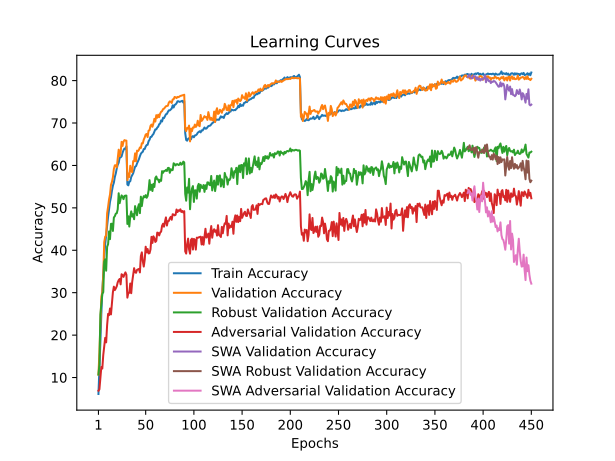

Source data for this figure (header and first rows):
train_accuracy; train_loss; valid_accuracy; valid_loss; valid_accuracy_robust; valid_accuracy_adversarial; valid_accuracy_swa; valid_accuracy_robust_swa; valid_accuracy_adversarial_swa
6,1200; 4,2900; 10,6900; 4,0235; 10,7000; 6,8900; 10,6900; 10,7000; 6,8900
11,9240; 3,9758; 15,8300; 3,8387; 13,0138; 7,2100; 15,8300; 13,0138; 7,2100
18,2260; 3,7043; 22,8300; 3,6998; 24,8310; 9,8100; 22,8300; 24,8310; 9,8100
25,0260; 3,4242; 29,0600; 3,3580; 27,2724; 12,4800; 29,0600; 27,2724; 12,4800
30,3780; 3,2107; 30,0900; 3,3476; 29,7241; 12,1100; 30,0900; 29,7241; 12,1100
34,5380; 3,0521; 34,1400; 3,1600; 30,1276; 15,3200; 34,1400; 30,1276; 15,3200
38,2920; 2,9167; 41,9200; 2,8074; 37,3483; 17,3700; 41,9200; 37,3483; 17,3700
41,4160; 2,8056; 43,2000; 2,7457; 37,8552; 19,3500; 43,2000; 37,8552; 19,3500
43,6580; 2,7202; 43,4700; 2,7281; 35,1828; 18,2900; 43,4700; 35,1828; 18,2900
45,9560; 2,6486; 48,7300; 2,5632; 40,8276; 22,3500; 48,7300; 40,8276; 22,3500
47,8980; 2,5773; 50,2300; 2,5651; 41,4276; 25,0000; 50,2300; 41,4276; 25,0000
49,6500; 2,5184; 51,9900; 2,4487; 44,4414; 24,7000; 51,9900; 44,4414; 24,7000
51,4200; 2,4568; 53,1600; 2,4199; 42,6276; 26,2700; 53,1600; 42,6276; 26,2700
52,4960; 2,4178; 55,4300; 2,2921; 46,2345; 24,8800; 55,4300; 46,2345; 24,8800
54,0160; 2,3690; 56,1200; 2,3206; 46,2552; 27,4100; 56,1200; 46,2552; 27,4100
55,2280; 2,3243; 57,2200; 2,2790; 44,5517; 30,1300; 57,2200; 44,5517; 30,1300
55,9420; 2,2959; 59,1800; 2,2091; 47,7276; 31,4200; 59,1800; 47,7276; 31,4200
57,2780; 2,2520; 60,0300; 2,1635; 48,0310; 30,6200; 60,0300; 48,0310; 30,6200
58,1180; 2,2253; 60,0500; 2,1694; 48,6414; 31,0100; 60,0500; 48,6414; 31,0100
59,3040; 2,1858; 59,5500; 2,1782; 48,7310; 31,5300; 59,5500; 48,7310; 31,5300
60,1540; 2,1548; 61,4900; 2,1202; 49,6690; 32,4500; 61,4900; 49,6690; 32,4500
60,6300; 2,1369; 63,7200; 2,0340; 53,4414; 32,9500; 63,7200; 53,4414; 32,9500
61,8360; 2,1040; 62,1600; 2,0842; 51,0966; 33,2400; 62,1600; 51,0966; 33,2400
61,9000; 2,0917; 62,9700; 2,0371; 52,1345; 31,9600; 62,9700; 52,1345; 31,9600
62,1300; 2,0806; 65,5700; 1,9777; 52,9379; 34,3500; 65,5700; 52,9379; 34,3500
62,9840; 2,0547; 64,5900; 1,9926; 52,6345; 34,1500; 64,5900; 52,6345; 34,1500
63,5940; 2,0402; 65,6100; 1,9652; 52,0483; 33,7200; 65,6100; 52,0483; 33,7200
63,9900; 2,0268; 65,9700; 1,9591; 52,8069; 34,3300; 65,9700; 52,8069; 34,3300
63,8940; 2,0230; 65,8700; 1,9599; 52,8828; 34,7900; 65,8700; 52,8828; 34,7900
64,5120; 2,0170; 65,8500; 1,9503; 52,8931; 34,2100; 65,8500; 52,8931; 34,2100
55,4980; 2,3049; 56,5300; 2,3200; 46,2000; 28,8300; 56,5300; 46,2000; 28,8300
55,3080; 2,3199; 58,1100; 2,2302; 48,0138; 29,9700; 58,1100; 48,0138; 29,9700
56,1500; 2,2964; 57,2700; 2,2740; 45,5897; 29,9700; 57,2700; 45,5897; 29,9700
56,2600; 2,2815; 59,9200; 2,2070; 47,9552; 32,1700; 59,9200; 47,9552; 32,1700
57,2900; 2,2508; 58,7000; 2,2108; 49,1724; 29,8800; 58,7000; 49,1724; 29,8800
57,7240; 2,2273; 58,4100; 2,2086; 47,9379; 32,5600; 58,4100; 47,9379; 32,5600
58,1320; 2,2198; 61,0200; 2,1398; 48,5241; 34,1200; 61,0200; 48,5241; 34,1200
58,9440; 2,1953; 60,9600; 2,1912; 47,3138; 35,7800; 60,9600; 47,3138; 35,7800
59,7140; 2,1699; 62,8500; 2,0683; 50,4138; 34,8200; 62,8500; 50,4138; 34,8200
59,8320; 2,1637; 60,9700; 2,1559; 49,3207; 34,6900; 60,9700; 49,3207; 34,6900
60,4700; 2,1460; 63,4900; 2,0567; 48,2552; 35,3800; 63,4900; 48,2552; 35,3800
60,9760; 2,1123; 63,3700; 2,0658; 50,0724; 35,4900; 63,3700; 50,0724; 35,4900
61,4840; 2,1051; 63,6800; 2,0455; 50,8586; 35,6000; 63,6800; 50,8586; 35,6000
62,1780; 2,0865; 64,2400; 2,0109; 48,7448; 34,7800; 64,2400; 48,7448; 34,7800
62,7580; 2,0647; 64,1200; 2,0608; 52,6379; 38,6500; 64,1200; 52,6379; 38,6500
63,0500; 2,0463; 65,2300; 2,0377; 50,4207; 39,5100; 65,2300; 50,4207; 39,5100
63,2240; 2,0408; 65,1900; 2,0046; 52,1276; 37,4400; 65,1900; 52,1276; 37,4400
63,8660; 2,0231; 66,0800; 1,9453; 52,7586; 36,1600; 66,0800; 52,7586; 36,1600
63,8720; 2,0179; 66,6000; 1,9692; 52,4897; 37,7600; 66,6000; 52,4897; 37,7600
64,4720; 1,9977; 67,2900; 1,9347; 53,0000; 40,8400; 67,2900; 53,0000; 40,8400
64,8100; 1,9873; 67,4200; 1,9318; 52,3759; 39,5000; 67,4200; 52,3759; 39,5000
64,8700; 1,9774; 66,6900; 1,9621; 52,7931; 40,3000; 66,6900; 52,7931; 40,3000
65,7060; 1,9602; 68,2000; 1,8956; 54,0793; 39,2500; 68,2000; 54,0793; 39,2500
66,0540; 1,9456; 68,3000; 1,8792; 56,5345; 39,3200; 68,3000; 56,5345; 39,3200
66,7060; 1,9213; 69,3300; 1,8858; 54,2517; 40,2200; 69,3300; 54,2517; 40,2200
66,7400; 1,9193; 69,6400; 1,8702; 55,4448; 43,1600; 69,6400; 55,4448; 43,1600
67,1380; 1,9062; 69,1200; 1,8701; 53,9655; 41,7300; 69,1200; 53,9655; 41,7300
67,3960; 1,8956; 69,8800; 1,8535; 55,6517; 43,2900; 69,8800; 55,6517; 43,2900
67,9480; 1,8768; 70,9900; 1,8017; 54,9241; 42,8800; 70,9900; 54,9241; 42,8800
68,4960; 1,8579; 70,3400; 1,8093; 57,0345; 41,9600; 70,3400; 57,0345; 41,9600
... 390 more rows
